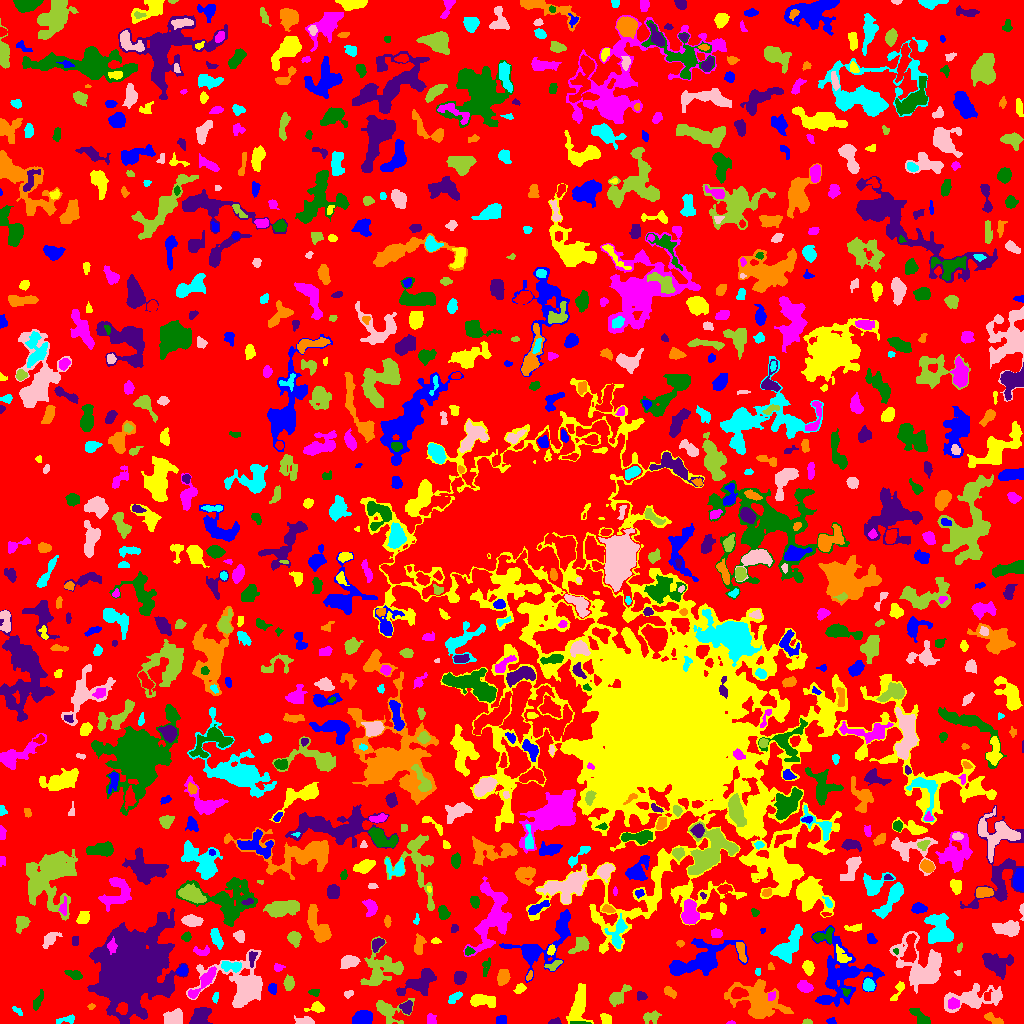

Values plotted in this chart, from the file beside it:
ID, X, Y, A, B, theta, total_flux, mu_max, mu_median, mu_mean, R_fwhm, R_e, R10, R90, x_start, x_end, y_start, y_end, area, greylevel
0, 510.4, 511.9, 302.6, 300, -0.9699, 821682, 12.0, 1.0, 1.187, 14.37, 215.5, 78.73, 347.8, 0, 1023, 0, 1023, 692494, 1.187
1, 831.5, 2.364, 2.273, 1.518, -0.2939, 77.0, 3.0, 1.0, 1.375, 2.706, 2.257, 0.7979, 3.613, 826, 836, 0, 6, 56, 4.375
2, 578.5, 18.17, 9.68, 4.052, 1.424, 1431, 8.0, 3.0, 2.994, 7.024, 6.482, 2.523, 10.56, 566, 593, 0, 40, 478, 4.994
3, 731.4, 0.6857, 1.944, 0.7456, 0.02737, 35.0, 3.0, 1.0, 1.25, 1.954, 1.493, 0.5642, 2.326, 726, 735, 0, 3, 28, 5.25
4, 579.5, 0.7808, 5.512, 0.7276, -0.02913, 73.0, 2.0, 1.0, 1.237, 4.26, 2.523, 0.9772, 3.949, 570, 591, 0, 2, 59, 6.237
5, 554.5, 1.641, 3.029, 1.426, 0.1308, 237.0, 8.0, 4.0, 3.591, 3.29, 2.523, 0.9772, 3.909, 548, 561, 0, 6, 66, 5.591
6, 994.3, 3.315, 4.891, 1.673, -0.5088, 232.0, 6.0, 1.5, 1.731, 3.29, 3.038, 1.128, 5.078, 984, 1003, 0, 11, 134, 5.731
7, 69.62, 4.417, 2.422, 1.651, 0.1131, 103.0, 3.0, 1.0, 0.9035, 3.192, 2.459, 0.9772, 3.909, 56, 74, 0, 9, 114, 3.904
8, 304.6, 2.308, 4.979, 1.97, -0.05018, 396.0, 6.0, 3.0, 3.046, 4.82, 3.613, 1.382, 5.642, 294, 314, 0, 8, 130, 5.046
9, 806.9, 1.277, 2.045, 1.167, -0.05488, 94.0, 6.0, 2.0, 1.958, 2.185, 1.784, 0.5642, 3.038, 802, 812, 0, 5, 48, 4.958
10, 246.1, 4.178, 4.822, 2.057, 0.9857, 101.0, 3.0, 1.0, 0.9528, 2.326, 2.985, 0.9772, 4.652, 236, 252, 0, 14, 106, 3.953
11, 501, 3.575, 2.56, 2.336, 0.2341, 252.0, 4.0, 3.0, 2.71, 4.787, 3.141, 1.382, 4.687, 496, 506, 0, 8, 93, 4.71
12, 605.6, 4.361, 2.679, 2.042, -0.9313, 191.0, 5.0, 2.0, 1.752, 3.09, 2.877, 1.128, 4.652, 600, 611, 0, 10, 109, 4.752
13, 430.9, 3.629, 2.461, 2.037, -1.45, 178.0, 4.0, 2.0, 1.874, 4.184, 2.877, 1.128, 4.26, 427, 436, 0, 10, 95, 4.874
14, 921.8, 5.112, 6.439, 2.195, -0.7843, 543.0, 9.0, 2.0, 2.77, 3.656, 3.523, 1.382, 6.103, 909, 930, 0, 15, 196, 5.77
15, 406.3, 16.11, 2.985, 2.847, 1.151, 561.0, 9.0, 4.0, 4.156, 4.184, 3.656, 1.382, 5.642, 399, 412, 9, 23, 135, 8.156
16, 756.5, 22.22, 13.21, 8.392, -0.4959, 4039, 11.0, 3.0, 3.571, 7.939, 9.901, 3.613, 16.13, 724, 793, 5, 44, 1131, 5.571
17, 17.78, 12.48, 3.347, 1.435, -0.7624, 129.0, 3.0, 2.0, 2.048, 3.868, 2.646, 1.128, 3.949, 12, 22, 8, 17, 63, 4.048
18, 174.1, 4.821, 4.163, 3.431, 0.265, 672.0, 7.0, 2.0, 2.625, 5.171, 4.442, 1.784, 7.136, 163, 182, 0, 15, 256, 5.625
19, 651.7, 6.359, 4.276, 2.56, 0.2327, 198.0, 4.0, 1.0, 1.23, 4.068, 3.478, 1.262, 5.754, 643, 661, 0, 13, 161, 4.23
20, 709.6, 7.181, 6.705, 3.538, 1.264, 282.0, 6.0, 1.0, 1.492, 3.338, 3.656, 1.262, 6.155, 696, 715, 0, 21, 189, 4.492
21, 363.1, 5.059, 4.062, 3.086, 0.1634, 897.0, 9.0, 3.0, 3.49, 5.323, 4.442, 1.693, 7.092, 352, 372, 0, 13, 257, 6.49
22, 316, 16.08, 4.249, 2.37, 0.08299, 369.0, 7.0, 2.0, 2.674, 3.29, 3.385, 1.262, 5.698, 304, 324, 11, 22, 138, 4.674
23, 953.4, 19.78, 2.86, 2.642, 0.131, 290.0, 4.0, 2.0, 2.437, 5.412, 3.568, 1.493, 5.352, 948, 959, 14, 26, 119, 7.437
24, 37.23, 22.21, 5.41, 1.664, 1.13, 104.0, 2.0, 1.0, 0.7879, 5.293, 3.338, 1.262, 4.951, 33, 43, 13, 34, 132, 3.788
25, 199.8, 7.258, 5.801, 3.801, 0.7721, 767.0, 5.0, 2.0, 2.627, 6.77, 5.352, 2.185, 8.311, 189, 212, 0, 16, 292, 4.627
26, 91.31, 16.77, 1.828, 1.157, 0.1361, 75.0, 4.0, 2.0, 1.829, 2.706, 1.871, 0.5642, 2.877, 87, 95, 14, 20, 41, 6.829
27, 215.3, 25.67, 2.529, 1.105, 1.362, 42.0, 2.0, 1.0, 0.7, 3.385, 2.111, 0.7979, 3.141, 212, 218, 20, 31, 60, 4.7
28, 348.2, 29.61, 2.352, 1.462, 0.2365, 70.0, 3.0, 1.0, 1.094, 2.523, 2.185, 0.7979, 3.478, 344, 353, 25, 33, 64, 4.094
29, 387.9, 13.33, 8.29, 5.556, -0.2748, 1025, 9.0, 2.0, 2.712, 4.583, 5.528, 1.954, 9.339, 376, 414, 0, 25, 378, 5.712
30, 738.1, 30.34, 3.62, 2.448, 0.1471, 761.0, 10.0, 4.0, 4.64, 4.951, 3.785, 1.493, 5.997, 731, 748, 25, 36, 164, 12.64
31, 824.2, 23.5, 2.639, 1.72, 9.077130336046668e-13, 220.0, 6.0, 2.0, 2.619, 3.568, 2.706, 0.9772, 4.334, 818, 830, 20, 27, 84, 7.619
32, 479.4, 23.17, 5.771, 2.499, -0.1267, 695.0, 9.0, 1.0, 2.5, 4.334, 4.029, 1.596, 7.506, 470, 495, 16, 29, 278, 5.5
33, 771.2, 27.42, 2.651, 1.665, 0.9429, 149.0, 4.0, 3.0, 2.224, 4.029, 2.706, 0.9772, 3.909, 768, 775, 23, 32, 67, 7.224
34, 314.5, 31.34, 2.45, 1.578, 0.1163, 96.0, 3.0, 1.0, 1.333, 3.192, 2.523, 0.9772, 3.868, 308, 319, 27, 34, 72, 5.333
35, 641.2, 27.54, 2.409, 2.118, -0.2307, 279.0, 6.0, 4.0, 3.321, 4.222, 2.877, 1.128, 4.334, 637, 647, 23, 32, 84, 6.321
36, 669.8, 31.17, 3.63, 1.893, -0.5457, 159.0, 3.0, 1.0, 1.459, 4.107, 3.385, 1.262, 5.171, 664, 676, 25, 37, 109, 4.459
37, 454.3, 25.72, 3.845, 1.751, 0.6063, 281.0, 6.0, 2.0, 2.422, 4.184, 3.29, 1.262, 5.046, 448, 462, 20, 32, 116, 6.422
38, 921.4, 56.15, 13.93, 9.881, -0.7946, 4106, 10.0, 3.0, 3.524, 10.28, 9.95, 3.868, 16.72, 889, 941, 30, 92, 1165, 5.524
39, 619.2, 28.32, 6.554, 2.669, 0.7702, 322.0, 3.0, 1.0, 1.364, 5.642, 4.687, 1.784, 7.291, 609, 631, 17, 39, 236, 4.364
40, 986.8, 27.77, 2.633, 1.599, 1.244, 84.0, 2.0, 1.0, 1.2, 4.068, 2.523, 1.128, 3.7, 984, 992, 23, 34, 70, 6.2
41, 272.4, 34.99, 2.731, 2.039, -1.445, 260.0, 5.0, 3.0, 2.955, 4.029, 3.09, 1.262, 4.618, 268, 276, 29, 40, 88, 5.955
42, 519.9, 35.05, 2.434, 1.913, 0.9271, 225.0, 6.0, 2.0, 2.368, 3.656, 2.706, 0.9772, 4.222, 513, 526, 30, 40, 95, 5.368
43, 804.6, 36.45, 3.659, 2.453, -0.3818, 642.0, 8.0, 4.0, 4.089, 5.232, 3.868, 1.596, 5.944, 797, 813, 31, 43, 157, 6.089
44, 845.9, 31.36, 2.198, 1.9, -1.067, 101.0, 4.0, 2.0, 1.836, 3.29, 2.394, 0.7979, 3.7, 841, 850, 27, 35, 55, 8.836
45, 421.1, 42.42, 9.684, 4.167, 0.5579, 1344, 9.0, 2.0, 2.6, 5.441, 6.333, 2.257, 10.09, 396, 436, 28, 55, 517, 5.6
46, 503.1, 46.61, 3.839, 2.722, 1.355, 551.0, 7.0, 3.0, 3.061, 4.72, 4.222, 1.596, 6.555, 497, 510, 38, 54, 180, 5.061
47, 868.1, 38.34, 2.954, 2.685, -1.274, 579.0, 8.0, 4.0, 4.353, 4.951, 3.656, 1.493, 5.642, 863, 875, 32, 45, 133, 8.353
48, 972.6, 24.96, 15.16, 5.365, 0.1585, 2051, 8.0, 3.0, 2.779, 7.313, 8.575, 3.038, 13.48, 944, 1002, 11, 40, 738, 4.779
49, 289, 40.28, 3.52, 2.307, 1.486, 322.0, 5.0, 2.0, 2.333, 4.442, 3.7, 1.493, 5.698, 283, 294, 33, 49, 138, 5.333
50, 627, 55.01, 10.79, 2.966, 0.4699, 985.0, 8.0, 2.0, 2.822, 5.232, 5.293, 1.954, 8.992, 600, 641, 40, 64, 349, 4.822
51, 844, 50.73, 15.85, 13.52, -1.262, 3918, 8.0, 2.0, 2.68, 10.87, 11.42, 4.26, 18.46, 811, 884, 17, 98, 1462, 5.68
52, 898.4, 33.34, 5.938, 1.856, 1.105, 318.0, 6.0, 2.0, 2.465, 3.909, 3.432, 1.262, 5.528, 890, 904, 23, 42, 129, 5.465
53, 203.5, 41.42, 10.18, 2.346, 0.8601, 711.0, 6.0, 2.0, 2.378, 5.997, 5.171, 1.954, 8.368, 188, 216, 25, 57, 299, 6.378
54, 73.67, 49.24, 4.208, 1.896, -0.2963, 235.0, 4.0, 2.0, 1.78, 4.983, 3.432, 1.382, 5.382, 64, 82, 44, 53, 132, 5.78
55, 459.6, 45.48, 2.998, 2.443, 1.461, 391.0, 6.0, 3.0, 2.539, 4.983, 3.523, 1.382, 5.293, 454, 466, 39, 52, 154, 5.539
56, 529.1, 47.03, 2.416, 1.211, 1.094, 70.0, 5.0, 1.0, 1.346, 1.596, 1.784, 0.5642, 3.338, 526, 532, 43, 53, 52, 5.346
57, 757.8, 51.65, 2.219, 1.307, 1.563, 46.0, 2.0, 1.0, 1.095, 3.478, 2.111, 0.7979, 3.241, 755, 760, 48, 55, 42, 4.095
58, 957.8, 50.25, 1.645, 1.283, -0.4072, 48.0, 3.0, 1.0, 1.455, 2.111, 1.693, 0.5642, 2.821, 954, 960, 48, 53, 33, 4.455
59, 554, 58.42, 4.72, 1.892, 0.5362, 120.0, 3.0, 1.0, 1.101, 2.877, 3.141, 1.128, 5.015, 544, 562, 53, 63, 109, 5.101
... 911 more rows
